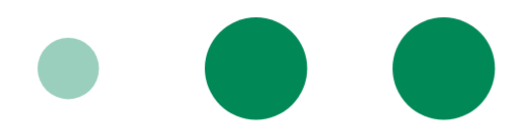
t = 0.00 s
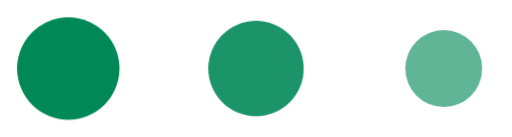
t = 0.56 s
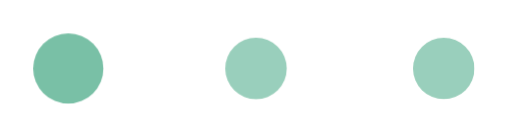
t = 1.58 s
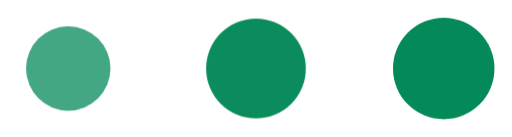
t = 2.22 s
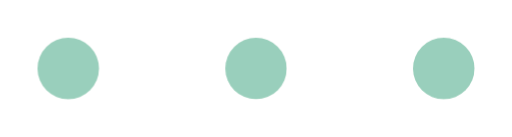
t = 2.82 s
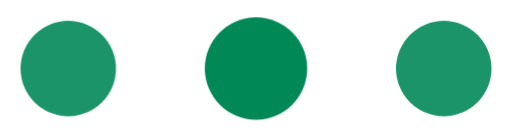
t = 3.52 s

The animated SVG that drew these frames (rendered in a browser with its animation timeline set to each time). Animation: 6 CSS @keyframes rules; one cycle of 4.32 s, repeats indefinitely.

<svg xmlns="http://www.w3.org/2000/svg" viewBox="0 0 30 8" width="30" height="8" role="img" aria-label="Working"><style>@keyframes ait-po-spin{to{transform:rotate(360deg)}}
.ait-po{animation:ait-po-spin 1.4s linear infinite;transform-origin:center}
@keyframes ait-gl-run{0%{transform:translateX(-30%)}100%{transform:translateX(105%)}}
.ait-gl-bar{animation:ait-gl-run 1.8s cubic-bezier(.2,0,0,1) infinite}
@keyframes ait-cd-draw{0%,6%{stroke-dashoffset:100}70%,100%{stroke-dashoffset:0}}
@keyframes ait-cd-pen{0%,6%{offset-distance:0%;opacity:1}70%{offset-distance:100%;opacity:1}73%,100%{offset-distance:100%;opacity:0}}
@keyframes ait-cd-fill{0%,72%{opacity:0}78%,100%{opacity:1}}
.ait-cd-loop .ait-cd-line{animation:ait-cd-draw 4s linear infinite}
.ait-cd-loop .ait-cd-pen{animation:ait-cd-pen 4s linear infinite}
.ait-cd-loop .ait-cd-solid{animation:ait-cd-fill 4s linear infinite}
.ait-cd-pen{offset-path:path("M44 22H14a10 10 0 0 0-10 10v16a10 10 0 0 0 10 10h36a10 10 0 0 0 10-10V32a10 10 0 0 0-10-10H44");offset-rotate:0deg}
.ait-cd[style*="--p"] .ait-cd-line{stroke-dashoffset:calc(100 - var(--p))}
.ait-cd[style*="--p"] .ait-cd-pen{offset-distance:calc(var(--p) * 1%)}
.ait-cd[style*="--p"] .ait-cd-solid{opacity:0}
.ait-cd.ait-cd-done .ait-cd-solid{opacity:1}.ait-cd.ait-cd-done .ait-cd-pen{opacity:0}
@keyframes ait-dot{0%,80%,100%{transform:scale(.6);opacity:.4}40%{transform:scale(1);opacity:1}}
.ait-dot{animation:ait-dot 1.4s ease-in-out infinite;transform-box:fill-box;transform-origin:center}
@media (prefers-reduced-motion: reduce){.ait-po{animation:none!important}.ait-gl-bar,.ait-dot,.ait-cd-loop *{animation:none!important}.ait-cd-loop .ait-cd-solid{opacity:1}.ait-cd-loop .ait-cd-pen{opacity:0}}</style><circle class="ait-dot ait-dot-run" cx="4" cy="4" r="3" fill="#008857"/><circle class="ait-dot ait-dot-run" style="animation-delay:.16s" cx="15" cy="4" r="3" fill="#008857"/><circle class="ait-dot ait-dot-run" style="animation-delay:.32s" cx="26" cy="4" r="3" fill="#008857"/></svg>
